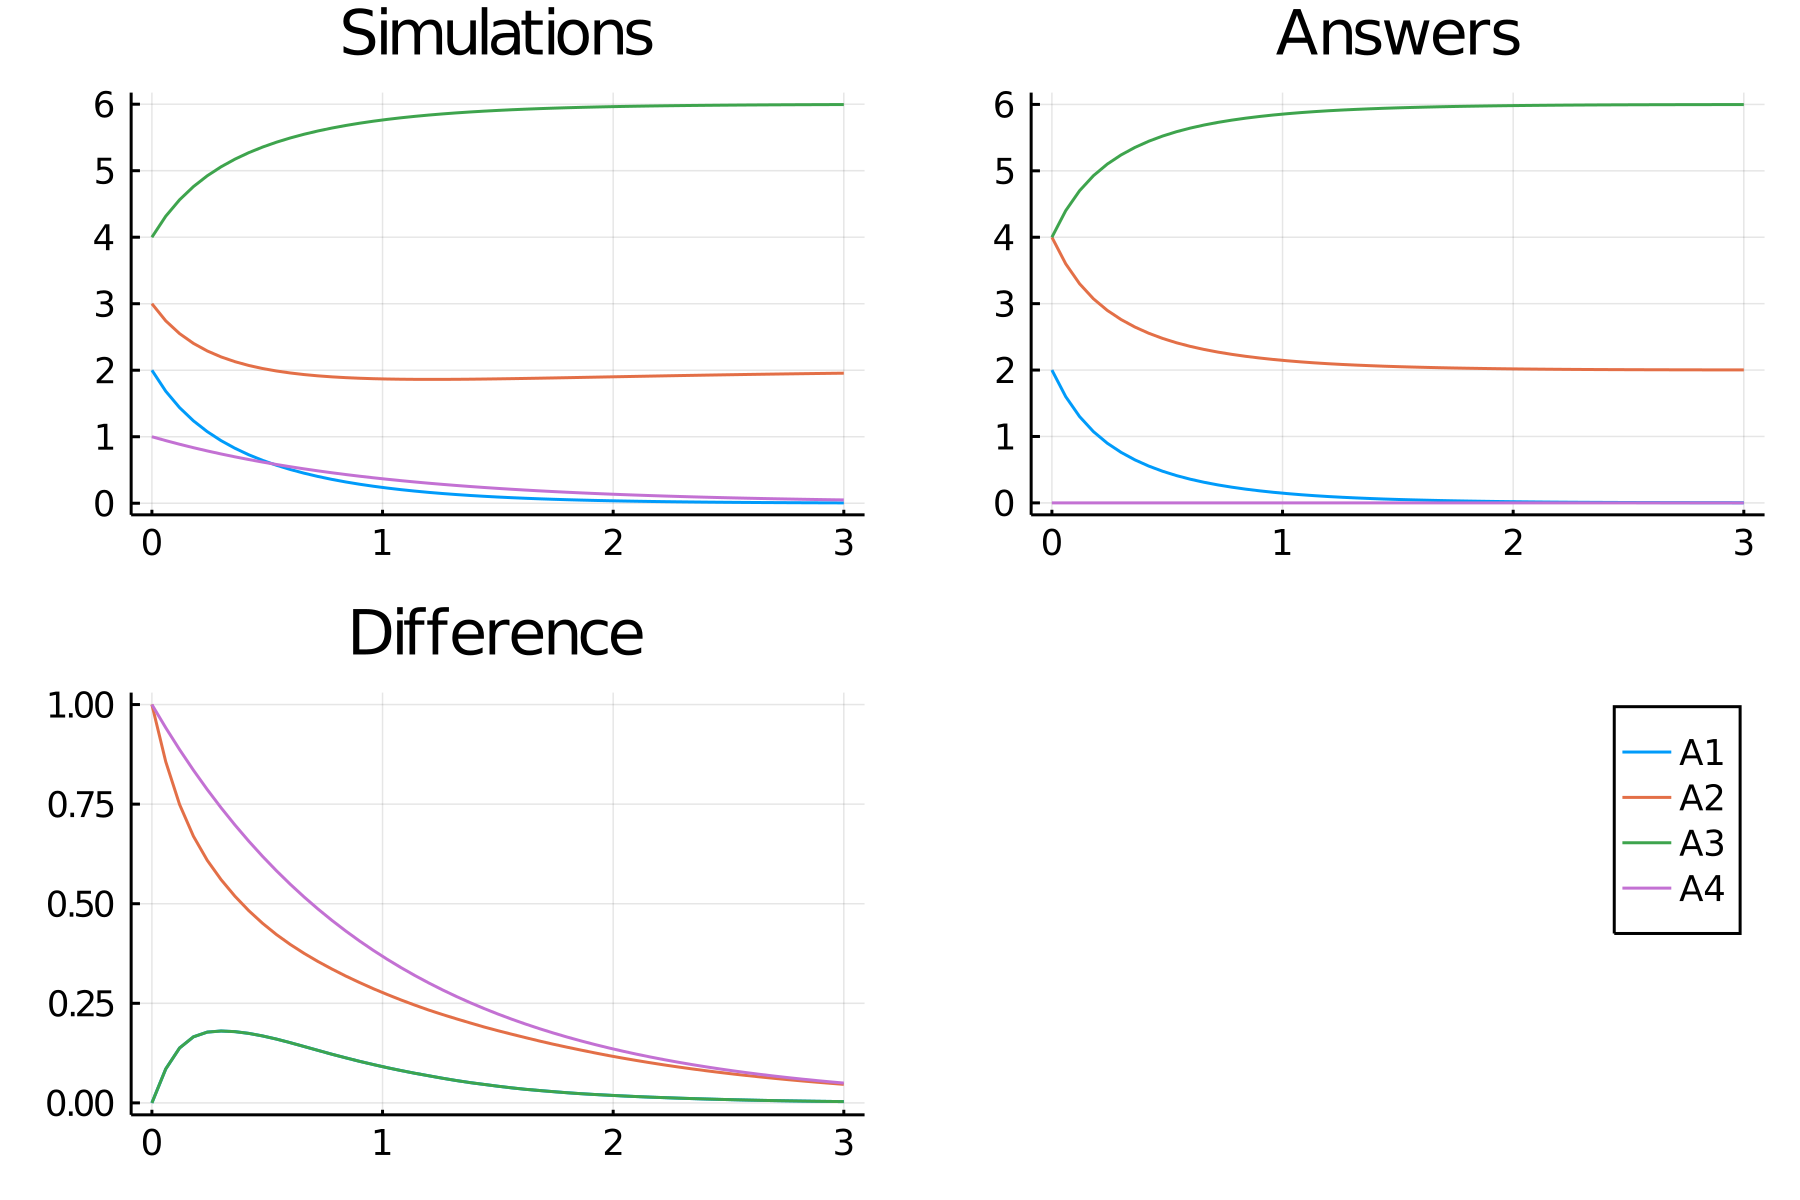

The table this chart was drawn from, first rows:
time, A1_, A2_, A3_, A4_
0.0, 2.0, 3.0, 4.0, 1.0
0.06, 1.684, 2.742, 4.316, 0.9418
0.12, 1.437, 2.55, 4.563, 0.8869
0.18, 1.239, 2.404, 4.761, 0.8353
0.24, 1.076, 2.29, 4.924, 0.7866
0.3, 0.9409, 2.2, 5.059, 0.7408
0.36, 0.8264, 2.129, 5.174, 0.6977
0.42, 0.7286, 2.072, 5.271, 0.657
0.48, 0.6443, 2.026, 5.356, 0.6188
0.54, 0.5713, 1.989, 5.429, 0.5827
0.6, 0.5075, 1.959, 5.493, 0.5488
0.66, 0.4516, 1.935, 5.548, 0.5169
0.72, 0.4023, 1.916, 5.598, 0.4868
0.78, 0.3588, 1.9, 5.641, 0.4584
0.84, 0.3202, 1.889, 5.68, 0.4317
0.9, 0.286, 1.879, 5.714, 0.4066
0.96, 0.2556, 1.873, 5.744, 0.3829
1.02, 0.2284, 1.868, 5.772, 0.3606
1.08, 0.2042, 1.865, 5.796, 0.3396
1.14, 0.1826, 1.863, 5.817, 0.3198
1.2, 0.1633, 1.862, 5.837, 0.3012
1.26, 0.1461, 1.862, 5.854, 0.2837
1.32, 0.1306, 1.863, 5.869, 0.2671
1.38, 0.1168, 1.865, 5.883, 0.2516
1.44, 0.1044, 1.867, 5.896, 0.2369
1.5, 0.09335, 1.87, 5.907, 0.2231
1.56, 0.08343, 1.873, 5.917, 0.2101
1.62, 0.07455, 1.877, 5.925, 0.1979
1.68, 0.06661, 1.88, 5.933, 0.1864
1.74, 0.05949, 1.884, 5.941, 0.1755
1.8, 0.05313, 1.888, 5.947, 0.1653
1.86, 0.04743, 1.892, 5.953, 0.1557
1.92, 0.04234, 1.896, 5.958, 0.1466
1.98, 0.03778, 1.9, 5.962, 0.1381
2.04, 0.03371, 1.904, 5.966, 0.13
2.1, 0.03007, 1.908, 5.97, 0.1225
2.16, 0.02681, 1.911, 5.973, 0.1153
2.22, 0.0239, 1.915, 5.976, 0.1086
2.28, 0.02131, 1.919, 5.979, 0.1023
2.34, 0.01899, 1.923, 5.981, 0.09633
2.4, 0.01692, 1.926, 5.983, 0.09072
2.46, 0.01507, 1.93, 5.985, 0.08543
2.52, 0.01342, 1.933, 5.987, 0.08046
2.58, 0.01195, 1.936, 5.988, 0.07577
2.64, 0.01064, 1.939, 5.989, 0.07136
2.7, 0.009468, 1.942, 5.991, 0.06721
2.76, 0.008426, 1.945, 5.992, 0.06329
2.82, 0.007497, 1.948, 5.993, 0.05961
2.88, 0.00667, 1.951, 5.993, 0.05613
2.94, 0.005933, 1.953, 5.994, 0.05287
3.0, 0.005276, 1.955, 5.995, 0.04979
